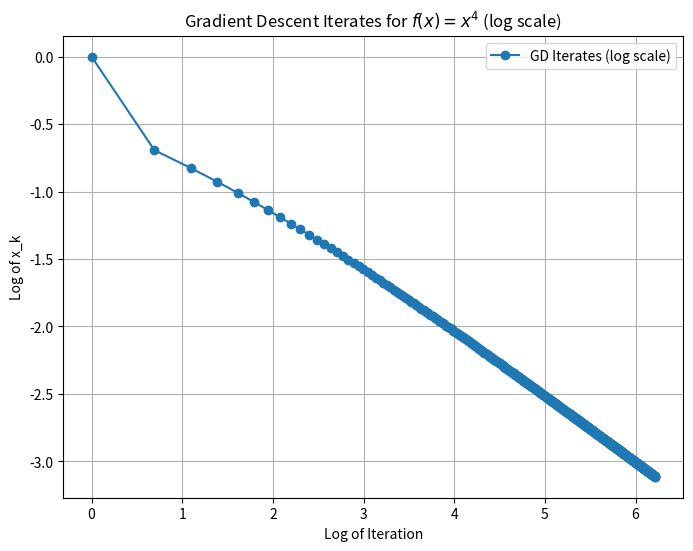

Reproduce this figure in Python.
import numpy as np
import matplotlib.pyplot as plt

# Define the gradient descent parameters
alpha = 1/8
x0 = 1
iterations = 500

# Define the function f(x) = x^4 and its gradient
def gradient(x):
    return 4 * x**3

# Initialize x and store the sequence of iterates
x = x0
sequence = [x]

# Perform gradient descent
for _ in range(iterations):
    x = x - alpha * gradient(x)
    sequence.append(x)

# Convert sequence to log scale for plotting
sequence = np.array(sequence)
log_sequence = np.log(sequence)

# Plot the sequence of iterates on a log scale
plt.figure(figsize=(8, 6))
plt.plot(np.log([i+1 for i in range(iterations+1)]), log_sequence, marker='o', label="GD Iterates (log scale)")
plt.title("Gradient Descent Iterates for $f(x) = x^4$ (log scale)")
plt.xlabel("Log of Iteration")
plt.ylabel("Log of x_k")
plt.legend()
plt.grid(True)
# plt.show()
plt.savefig('q1.pdf')